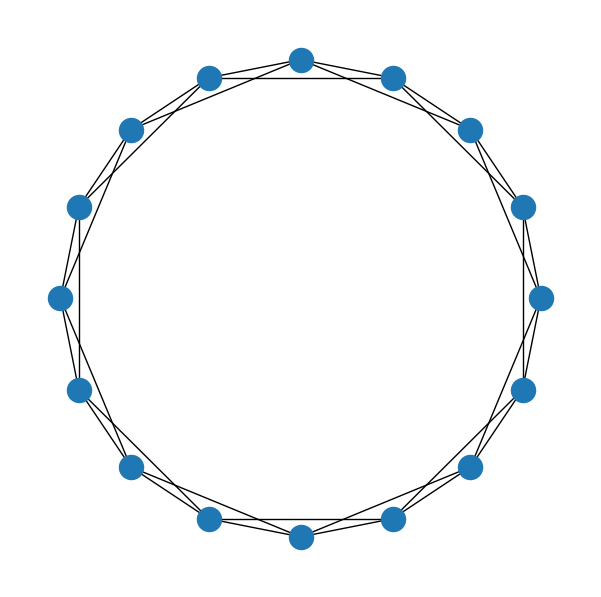

This chart was generated by the following Python code: (Note: this script raises an exception after producing the figure.)
# Configure plotting in Jupyter
from matplotlib import pyplot as plt
#matplotlib inline
plt.rcParams.update({
    'figure.figsize': (7.5, 7.5),
    'axes.spines.right': False,
    'axes.spines.left': False,
    'axes.spines.top': False,
    'axes.spines.bottom': False})
# Seed random number generator
import random
from numpy import random as nprand
seed = hash("Network Science in Python") % 2**32
nprand.seed(seed)
random.seed(seed)
# Import NetworkX
import networkx as nx

G = nx.karate_club_graph()
# Annotate with splinter club label
member_club = [
    0, 0, 0, 0, 0, 0, 0, 0, 1, 1,
    0, 0, 0, 0, 1, 1, 0, 0, 1, 0,
    1, 0, 1, 1, 1, 1, 1, 1, 1, 1,
    1, 1, 1, 1]
nx.set_node_attributes(G, dict(enumerate(member_club)), 'club')
# Find internal and external edges
internal = [(v, w) for v, w in G.edges if G.nodes[v]['club'] == G.nodes[w]['club']]
external = [(v, w) for v, w in G.edges if G.nodes[v]['club'] != G.nodes[w]['club']]
# Update edge attributes
nx.set_edge_attributes(G, dict((e, 'internal') for e in internal), 'internal')
nx.set_edge_attributes(G, dict((e, 'external') for e in external), 'internal')

def tie_strength(G, v, w):
    # Get neighbors of nodes v and w in G
    v_neighbors = set(G.neighbors(v))
    w_neighbors = set(G.neighbors(w))
    # Return size of the set intersection
    return 1 + len(v_neighbors & w_neighbors) #return the numbers of v_neighbors and w_eighbors len==length

strength = dict(
    ((v,w), tie_strength(G, v, w))
    for v, w in G.edges())

def bridge_span(G):
    # Get list of edges
    edges = G.edges()
    # Copy G
    G = nx.Graph(G)
    # Create result dict
    result = dict()
    for v, w in edges:
        # Temporarily remove edge
        G.remove_edge(v, w)
        # Find distance with edge removed
        try:
            d = nx.shortest_path_length(G, v, w)
            result[(v, w)] = d
        except nx.NetworkXNoPath:
            result[(v, w)] = float('inf')
        # Restore edge
        G.add_edge(v, w)
    return result

span = bridge_span(G)

# Order edges by tie strength
ordered_edges = sorted(strength.items(), key=lambda x: x[1])
print('Edge\t  Strength\tSpan\tInternal')
# Print 10 strongest
for e, edge_strength in ordered_edges[:10]:
    print('{:10}{}\t\t{}\t{}'.format(
        str(e), edge_strength, span[e], G.edges[e]['internal']
    ))
print('...')
# Print 10 weakest
for e, edge_strength in ordered_edges[-10:]:
    print('{:10}{}\t\t{}\t{}'.format(
        str(e), edge_strength, span[e], G.edges[e]['internal']
    ))
    
    G_small_ring = nx.watts_strogatz_graph(16, 4, 0)
pos = nx.circular_layout(G_small_ring)
nx.draw_networkx(G_small_ring, pos=pos, with_labels=False)

G_ring = nx.watts_strogatz_graph(4000, 10, 0)

nx.average_shortest_path_length(G_ring)

nx.average_clustering(G_ring)

# Load data file into network
from pathlib import Path
data_dir = Path('.') / 'data'
G_social = nx.read_edgelist(data_dir / 'mcauley2012' / 'facebook_combined.txt')

nx.average_shortest_path_length(G_social)

nx.average_clustering(G_social)

G_small_random = nx.watts_strogatz_graph(16, 4, 1)
pos = nx.circular_layout(G_small_random)
nx.draw_networkx(G_small_random, pos=pos, with_labels=False)

G_random = nx.watts_strogatz_graph(4000, 10, 1)

nx.average_shortest_path_length(G_random)

nx.average_clustering(G_random) # Compute the average bipartite clustering coefficient
path = []
clustering = []
# Try a range of rewiring probabilities
p = [10**(x) for x in range(-6, 1)]
for p_i in p:
    path_i = []
    clustering_i =[]
    # Create 10 models for each probability
    for n in range(10):
        G = nx.watts_strogatz_graph(1000, 10, p_i)
        path_i.append(nx.average_shortest_path_length(G))
        clustering_i.append(nx.average_clustering(G))
    # Average the properties for each p_i
    path.append(sum(path_i) / len(path_i))
    clustering.append(sum(clustering_i) / len(clustering_i))
    
# Plot the results
fig, ax = plt.subplots()
for spine in ax.spines.values():
    spine.set_visible(True)
plt.semilogx(p, [x / path[0] for x in path], label='Mean Path / Initial')
plt.semilogx(p, [x / clustering[0] for x in clustering], label='Clustering / Initial')
plt.tick_params(axis='both', which='major', labelsize=16)
plt.xlabel('Rewiring Probability p', fontsize=16)
plt.legend(fontsize=16)

def propagate_simple(G):
    to_infect = set([])
    # Find infected nodes
    for v in G.nodes():
        if G.nodes[v]['infected'] == False:
            # Mark all neighbors for infection
            for w in nx.neighbors(G, v):
                if G.nodes[w]['infected']:
                    to_infect.add(v)
                    break
    # Infect marked nodes
    for v in to_infect:
        G.nodes[v]['infected'] = True
        
# Infect two nodes
nx.set_node_attributes(
    G_small_ring,
    dict((i, False) for i in range(16)),
    'infected')
for i in range(2):
    G_small_ring.nodes[i]['infected'] = True

# Visualize first three time steps
plt.figure(figsize=(7.5, 2.5))
for i in range(3):
    # Visualize
    plt.subplot(1, 3, i + 1)
    node_color = [
        '#bfbf7f' if G_small_ring.nodes[v]['infected'] else '#9f9fff'
        for v in G_small_ring.nodes]
    nx.draw_networkx(
        G_small_ring,
        pos=nx.circular_layout(G_small_ring),
        node_color=node_color)
    # Propagate the contagion
    propagate_simple(G_small_ring)
    plt.title("Step {}".format(i))
plt.tight_layout()

# Infect two nodes
nx.set_node_attributes(
    G_small_random,
    dict((i, False) for i in range(16)),
    'infected')
for i in range(2):
    G_small_random.nodes[i]['infected'] = True

# Visualize first three time steps
plt.figure(figsize=(7.5, 2.5))
for i in range(3):
    # Visualize
    plt.subplot(1, 3, i + 1)
    node_color = [
        '#bfbf7f' if G_small_random.nodes[v]['infected'] else '#9f9fff'
        for v in G_small_random.nodes]
    nx.draw_networkx(
        G_small_random,
        pos=nx.circular_layout(G_small_random),
        node_color=node_color)
    # Propagate the contagion
    propagate_simple(G_small_random)
    plt.title("Step {}".format(i))
plt.tight_layout()

def propagate_complex(G):
    to_infect = set([])
    # Find uninfected nodes
    for v in G.nodes():
        if G.nodes[v]['infected'] == False:
            infected_neighbors = 0
            # Count infected neighbors
            for w in nx.neighbors(G, v):
                if G.nodes[w]['infected']:
                    infected_neighbors += 1
            # Remember nodes with 2+ infected neighbors
            if infected_neighbors >= 2:
                to_infect.add(v)
    # Infect new nodes
    for v in to_infect:
        G.nodes[v]['infected'] = True
        
# Infect two nodes
nx.set_node_attributes(
    G_small_ring,
    dict((i, False) for i in range(16)),
    'infected')
for i in range(2):
    G_small_ring.nodes[i]['infected'] = True

# Visualize first three time steps
plt.figure(figsize=(7.5, 2.5))
for i in range(3):
    # Visualize
    plt.subplot(1, 3, i + 1)
    node_color = [
        '#bfbf7f' if G_small_ring.nodes[v]['infected'] else '#9f9fff'
        for v in G_small_ring.nodes]
    nx.draw_networkx(
        G_small_ring,
        pos=nx.circular_layout(G_small_ring),
        node_color=node_color)
    # Propagate the contagion
    propagate_complex(G_small_ring)
    plt.title("Step {}".format(i))
plt.tight_layout()

# Infect two nodes
nx.set_node_attributes(
    G_small_random,
    dict((i, False) for i in range(16)),
    'infected')
for i in range(2):
    G_small_random.nodes[i]['infected'] = True

# Visualize first three time steps
plt.figure(figsize=(7.5, 2.5))
for i in range(3):
    # Visualize
    plt.subplot(1, 3, i + 1)
    node_color = [
        '#bfbf7f' if G_small_random.nodes[v]['infected'] else '#9f9fff'
        for v in G_small_random.nodes]
    nx.draw_networkx(
        G_small_random,
        pos=nx.circular_layout(G_small_random),
        node_color=node_color)
    # Propagate the contagion
    propagate_complex(G_small_random)
    plt.title("Step {}".format(i))
plt.tight_layout()
